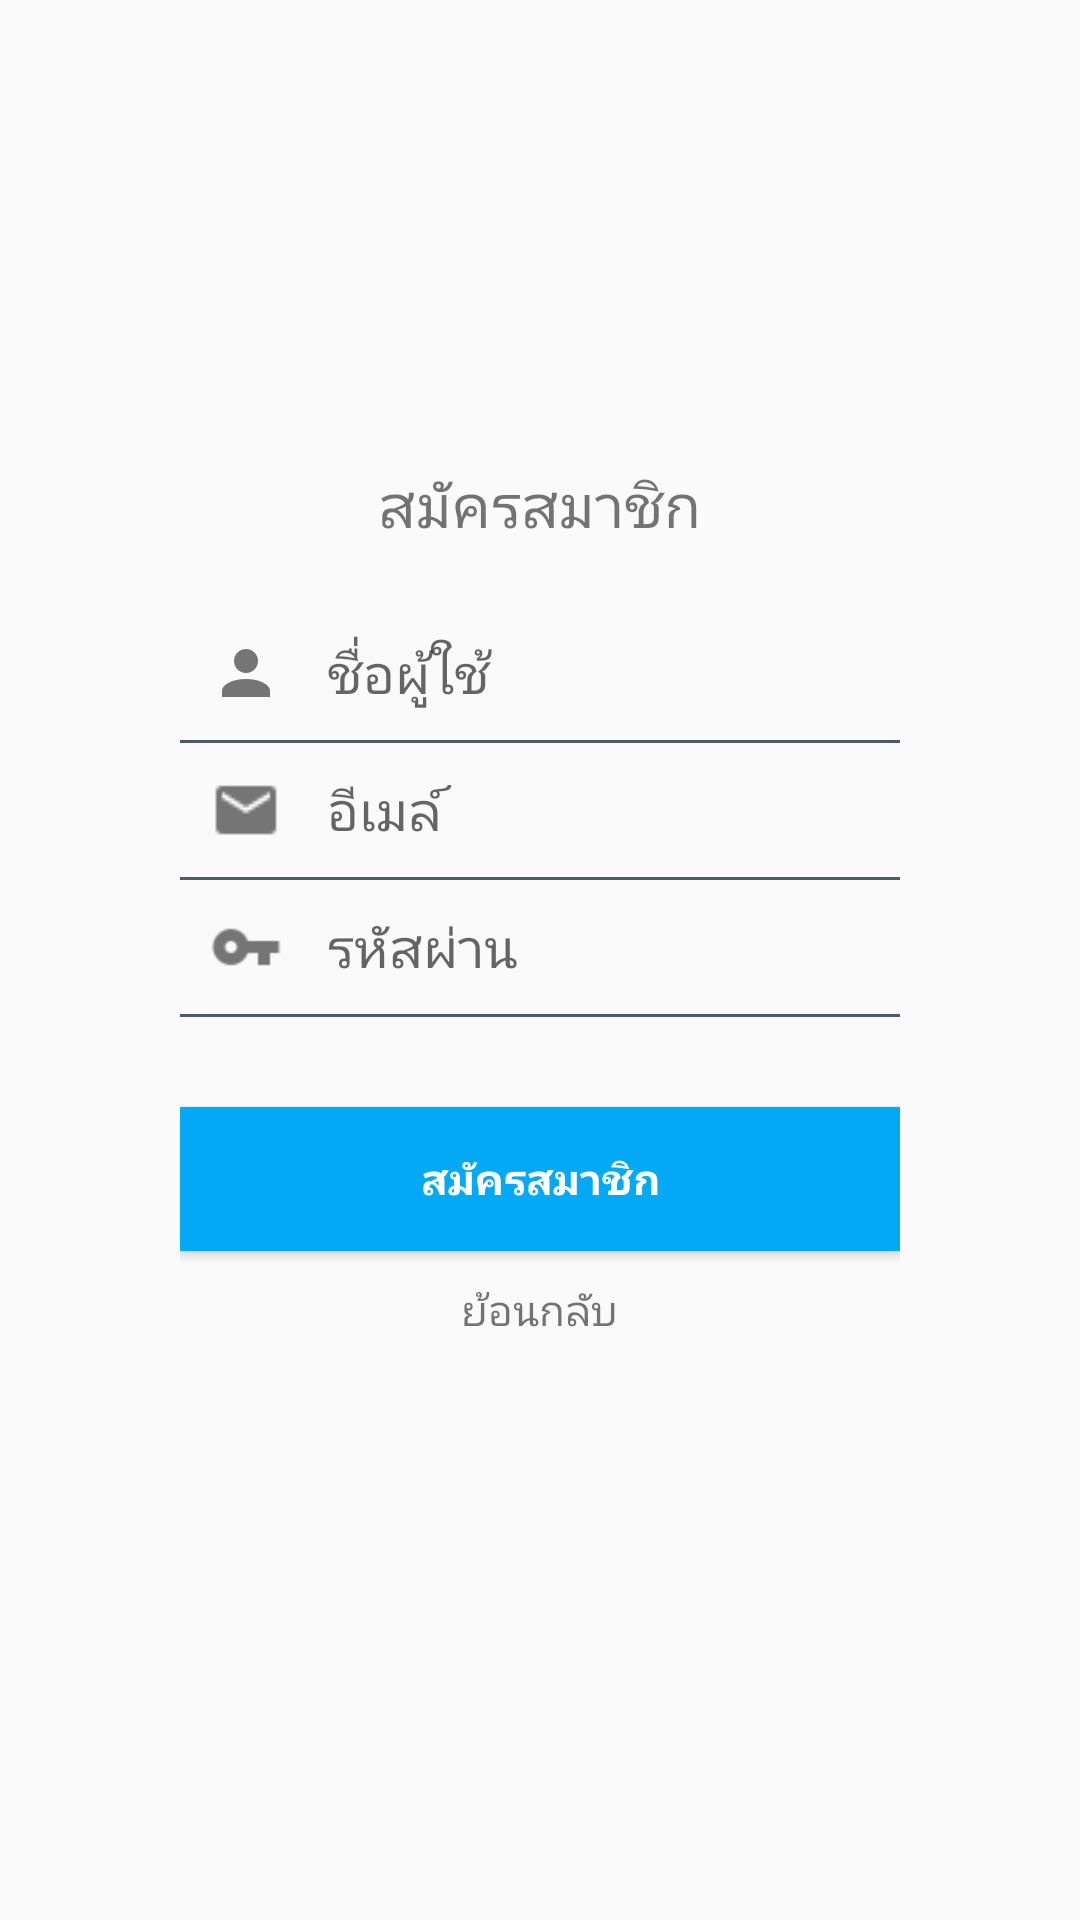

The Android layout XML behind this screen, and the referenced resources:
<!-- AndroidManifest.xml: application theme Theme.CarRepair -->
<!-- res/layout/activity_sign_up.xml -->
<?xml version="1.0" encoding="utf-8"?>
<FrameLayout android:layout_width="match_parent"
    android:layout_height="match_parent"
    android:paddingLeft="60dp"
    android:paddingRight="60dp"
    xmlns:android="http://schemas.android.com/apk/res/android">

    <LinearLayout
        android:layout_width="match_parent"
        android:layout_height="wrap_content"
        android:layout_gravity="center"
        android:orientation="vertical">

        <TextView
            android:layout_width="wrap_content"
            android:layout_height="wrap_content"
            android:layout_gravity="center"
            android:layout_marginBottom="20dp"
            android:textSize="20dp"
            android:text="สมัครสมาชิก"/>

        <LinearLayout
            android:layout_width="match_parent"
            android:layout_height="wrap_content"
            android:layout_gravity="center"
            android:orientation="horizontal"
            android:padding="10dp">

            <ImageView
                android:layout_width="wrap_content"
                android:layout_height="wrap_content"
                android:layout_gravity="center"
                android:src="@drawable/ic_account_grey600_24dp" />

            <EditText
                android:id="@+id/inputUsername"
                android:layout_width="match_parent"
                android:layout_height="wrap_content"
                android:layout_marginLeft="15dp"
                android:hint="ชื่อผู้ใช้"
                android:text=""
                android:background="@android:color/transparent"
                android:textCursorDrawable="@drawable/color_cursor"
                android:inputType="textEmailAddress"
                android:textSize="18sp" />
        </LinearLayout>

        <View
            android:layout_width="match_parent"
            android:layout_height="1dp"
            android:background="#4a5a71"/>

        <LinearLayout
            android:layout_width="match_parent"
            android:layout_height="wrap_content"
            android:layout_gravity="center"
            android:orientation="horizontal"
            android:padding="10dp">

            <ImageView
                android:layout_width="wrap_content"
                android:layout_height="wrap_content"
                android:layout_gravity="center"
                android:src="@drawable/ic_email_grey600_24dp" />

            <EditText
                android:id="@+id/inputEmail"
                android:layout_width="match_parent"
                android:layout_height="wrap_content"
                android:layout_marginLeft="15dp"
                android:hint="อีเมล์"
                android:text=""
                android:background="@android:color/transparent"
                android:textCursorDrawable="@drawable/color_cursor"
                android:inputType="textEmailAddress"
                android:textSize="18sp" />
        </LinearLayout>

        <View
            android:layout_width="match_parent"
            android:layout_height="1dp"
            android:background="#4a5a71"/>

        <LinearLayout
            android:layout_width="match_parent"
            android:layout_height="wrap_content"
            android:orientation="horizontal"
            android:padding="10dp">

            <ImageView
                android:layout_width="wrap_content"
                android:layout_height="wrap_content"
                android:layout_gravity="center"
                android:src="@drawable/ic_key_grey600_24dp" />

            <EditText
                android:id="@+id/inputPassword"
                android:layout_width="match_parent"
                android:layout_height="wrap_content"
                android:layout_marginLeft="15dp"
                android:hint="รหัสผ่าน"
                android:text=""
                android:background="@android:color/transparent"
                android:textCursorDrawable="@drawable/color_cursor"
                android:inputType="textPassword"
                android:textSize="18dp" />
        </LinearLayout>

        <View
            android:layout_width="match_parent"
            android:layout_height="1dp"
            android:background="#4a5a71"/>

        <androidx.appcompat.widget.AppCompatButton
            android:id="@+id/btnSignup"
            android:layout_width="match_parent"
            android:layout_height="wrap_content"
            android:layout_marginTop="30dp"
            android:background="@color/colorPrimary"
            android:text="สมัครสมาชิก"
            android:textColor="#FFF"
            android:textStyle="bold" />

        <LinearLayout
            android:layout_width="match_parent"
            android:layout_height="wrap_content"
            android:layout_marginTop="10dp"
            android:orientation="horizontal">

            <LinearLayout
                android:layout_width="wrap_content"
                android:layout_height="0dp"
                android:layout_gravity="center"
                android:layout_weight="1"
                android:background="#4a5a71" />

            <TextView
                android:id="@+id/btnBack"
                android:layout_width="wrap_content"
                android:layout_height="wrap_content"
                android:layout_gravity="center"
                android:layout_marginLeft="5dp"
                android:layout_marginRight="5dp"
                android:text="ย้อนกลับ" />

            <LinearLayout
                android:layout_width="wrap_content"
                android:layout_height="0dp"
                android:layout_gravity="center"
                android:layout_weight="1"
                android:background="#4a5a71" />
        </LinearLayout>

        <TextView
            android:id="@+id/linkRecovery"
            android:layout_width="wrap_content"
            android:layout_height="wrap_content"
            android:layout_gravity="center"
            android:layout_marginBottom="10dp"
            android:layout_marginTop="10dp"
            android:visibility="invisible"/>

    </LinearLayout>

</FrameLayout>
<!-- resources referenced by this layout -->
<resources>
  <color name="colorPrimary">#03a9f4</color>
  <!-- drawable color_cursor (drawable) -->
  <?xml version="1.0" encoding="utf-8"?>
  <shape xmlns:android="http://schemas.android.com/apk/res/android" >
      <size android:width="1dp" />
      <solid android:color="@color/default_text_color"  />
  </shape>
  <!-- drawable ic_account_grey600_24dp: png bitmap (drawable-mdpi, 542 bytes) -->
  <!-- drawable ic_email_grey600_24dp: png bitmap (drawable-mdpi, 617 bytes) -->
  <!-- drawable ic_key_grey600_24dp: png bitmap (drawable-hdpi, 766 bytes) -->
  <style name="Theme.CarRepair" parent="Theme.AppCompat.Light.DarkActionBar">
          
          <item name="colorPrimary">@color/colorPrimary</item>
          <item name="colorPrimaryDark">@color/colorPrimaryDark</item>
          <item name="colorAccent">@color/amber</item>
          
      </style>
  <color name="default_text_color">#757575</color>
  <color name="colorPrimaryDark">#2196f3</color>
  <color name="amber">#FFC107</color>
</resources>
